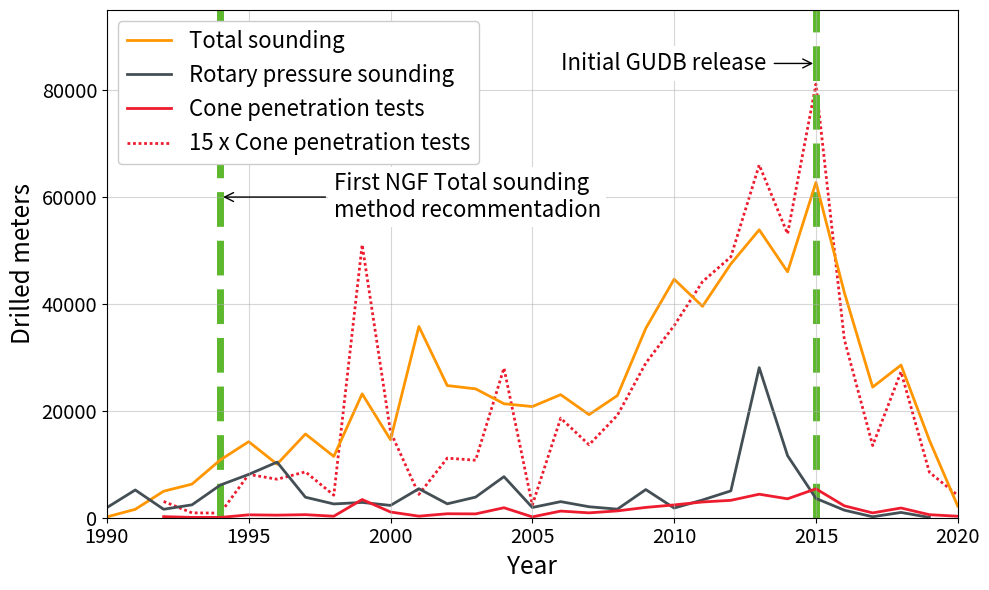

Write the Python code that produced this figure.
import matplotlib.pyplot as plt
import numpy as np


# figure used in thesis to show trends in Norway

data = { #dilled_meters/year.  Values from a study of the available data in GUDB (except for Fredriksen et al. (1990))
    'Total sounding':
        {
            'year': [1990, 1991, 1992, 1993, 1994, 1995, 1996, 1997, 1998, 1999, 2000, 2001, 2002, 2003, 2004, 2005, 2006, 2007, 2008, 2009, 2010, 2011, 2012, 2013, 2014, 2015, 2016, 2017, 2018, 2019, 2020],
            'm':    [154.9, 1572.9, 4958.6, 6285.6, 10816.1, 14226.0, 10019.3, 15666.9, 11468.2, 23173.2, 14597.9, 35784.2, 24727.5, 24112.9, 21328.2, 20798.8, 23027.3, 19288.6, 22862.0, 35428.5, 44621.6, 39554.7, 47495.1, 53869.1, 46015.6, 62733.0, 42154.1, 24441.4, 28559.7, 14503.3, 2178.2],
            'ls':   'solid',
            'lw':   2,
            'color': (255/255,150/255,0/255),
        },
    'Rotary pressure sounding':
        {
            'year': [1958, 1965, 1967, 1970, 1973, 1974, 1975, 1976, 1978, 1979, 1980, 1981, 1982, 1983, 1984, 1985, 1986, 1987, 1988, 1989, 1990, 1991, 1992, 1993, 1994, 1995, 1996, 1997, 1998, 1999, 2000, 2001, 2002, 2003, 2004, 2005, 2006, 2007, 2008, 2009, 2010, 2011, 2012, 2013, 2014, 2015, 2016, 2017, 2018, 2019],
            'm':    [30.4, 4.1, 669.2, 225.0, 962.3, 30.4, 58.4, 14.8, 489.4, 771.5, 2883.7, 1041.6, 5.2, 462.1, 1110.9, 811.2, 2017.8, 620.1, 929.9, 1247.5, 1894.3, 5190.6, 1581.6, 2412.4, 6117.5, 8103.5, 10400.1, 3836.0, 2577.4, 2862.5, 2303.9, 5427.8, 2601.8, 3855.1, 7684.2, 1914.4, 3009.5, 2054.3, 1601.4, 5267.6, 1810.5, 3318.2, 5025.9, 28079.5, 11605.3, 3616.0, 1413.4, 182.8, 990.1, 54.4],
            'ls':   'solid',
            'lw':   2,
            'color': (68/255,79/255,85/255),
        },    
#    'Rotary pressure sounding, analog\ndata from Fredriksen et al. (1990)':
#        {
#            'year': [1978, 1979, 1980, 1981, 1982, 1983, 1984, 1985, 1986, 1987, 1988, 1989, 1990],
#            'm':    [13600, 25910, 20920, 28490, 40670, 42060, 49800, 59100, 54290, 65930, 55970, 47130, 63850],
#            'ls':   'dashed',
#            'lw':   2,
#            'color': (68/255,79/255,85/255),
#        },
    'Cone penetration tests':
        {
            'year': [1992, 1993, 1994, 1995, 1996, 1997, 1998, 1999, 2000, 2001, 2002, 2003, 2004, 2005, 2006, 2007, 2008, 2009, 2010, 2011, 2012, 2013, 2014, 2015, 2016, 2017, 2018, 2019, 2020],
            'm':    [203.0, 60.8, 57.5, 540.2, 480.3, 572.2, 281.2, 3405.5, 1071.1, 291.2, 743.2, 716.9, 1866.9, 158.6, 1242.2, 909.6, 1277.9, 1928.8, 2396.1, 2944.5, 3254.2, 4400.2, 3541.4, 5408.2, 2226.1, 900.6, 1820.1, 567.3, 279.2],
            'ls':   'solid',
            'lw':   2,
            'color': (237/255,28/255,46/255),
        },
}


if __name__=='__main__':

    label_size = 16
    xlim = [ 1990, 2020 ]
    #xlim = [ 1980, 2019 ]
    ylim = [ 0, 95000 ]

    fig, ax = plt.subplots(figsize=(10,6), tight_layout=True)
    
    for key, val in data.items():
        ax.plot( val['year'], val['m'], ls=val['ls'], lw=val['lw'], c=val['color'], label=key, zorder=1) #data
    
    ax.plot( data['Cone penetration tests']['year'], np.array(data['Cone penetration tests']['m'])*15, ls=(0,(1,1)), lw=2, c=(237/255,28/255,46/255), label='15 x Cone penetration tests', zorder=0) #data
    
    ax.plot( [1990], [60], ls=(0,(5,2)), lw=5, c=(93/255,184/255,46/255), zorder=0)
    
    ax.plot( [1994,1994], ylim, ls=(0,(5,2)), lw=5, c=(93/255,184/255,46/255), zorder=0)
    ax.plot( [2015,2015], ylim, ls=(0,(5,2)), lw=5, c=(93/255,184/255,46/255), zorder=0)

    # shaded area for transition period
    #x = np.arange(0,2025,1)
    #ax.fill_between( x, 0, 1, where= np.logical_and(x>=1990,x<=1995), color=(237/255,28/255,46/255), alpha=0.2, transform=ax.get_xaxis_transform(),zorder=-1)

    ax.set_xlim( xlim )
    ax.set_ylim( ylim )

    ax.tick_params(axis='both', which='major', labelsize=label_size*0.9)
    
    
    y_major = np.arange(0,90000,20000)
    ax.set_yticks(y_major)
    
    ax.set_xlabel( 'Year', fontsize=label_size*1.1 )
    ax.set_ylabel( 'Drilled meters', fontsize=label_size*1.1 )

    ax.grid(which='major', alpha=0.5)    

    ax.legend(loc='upper left', framealpha=1, fontsize=label_size)

    ax.annotate('Initial GUDB release', xy=( 2015, 85000 ), xycoords='data',
        xytext=(2006,85000), textcoords='data', va='center', ha='left', fontsize=label_size,
        arrowprops=dict(arrowstyle="->", connectionstyle="arc3"), bbox=dict(facecolor=(1,1,1), alpha=1.0, linewidth=0))

    ax.annotate('First NGF Total sounding \nmethod recommentadion', xy=( 1994, 60000 ), xycoords='data',
        xytext=(1998,60000), textcoords='data', va='center', ha='left', fontsize=label_size,
        arrowprops=dict(arrowstyle="->", connectionstyle="arc3"), bbox=dict(facecolor=(1,1,1), alpha=1.0, linewidth=0))

    #ax.annotate('Transition to digital recorders', xy=( 1995, 70000 ), xycoords='data',
    #    xytext=(1998,70000), textcoords='data', va='center', ha='left', fontsize=label_size,
    #    arrowprops=dict(arrowstyle="->", connectionstyle="arc3"), bbox=dict(facecolor=(1,1,1), alpha=1.0, linewidth=0))

    #plt.savefig( 'gudb_data.png', dpi=120 )
    plt.show()